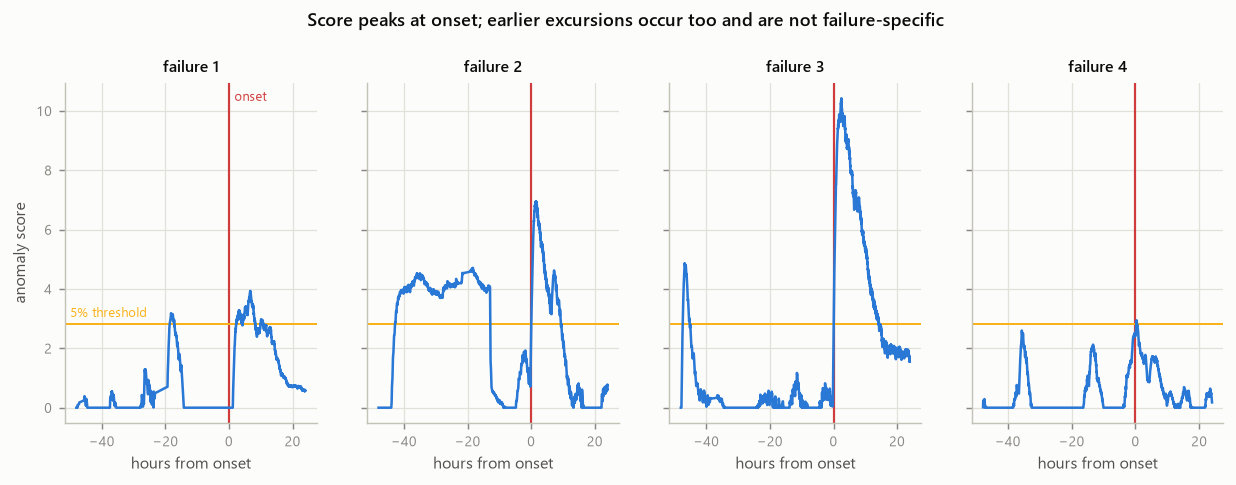

Values plotted in this chart, from the file beside it:
failure, peak_score_before_onset, peak_score_after_onset
failure-1, 3.183, 3.933
failure-2, 4.71, 6.955
failure-3, 4.867, 10.42
failure-4, 2.6, 2.943
